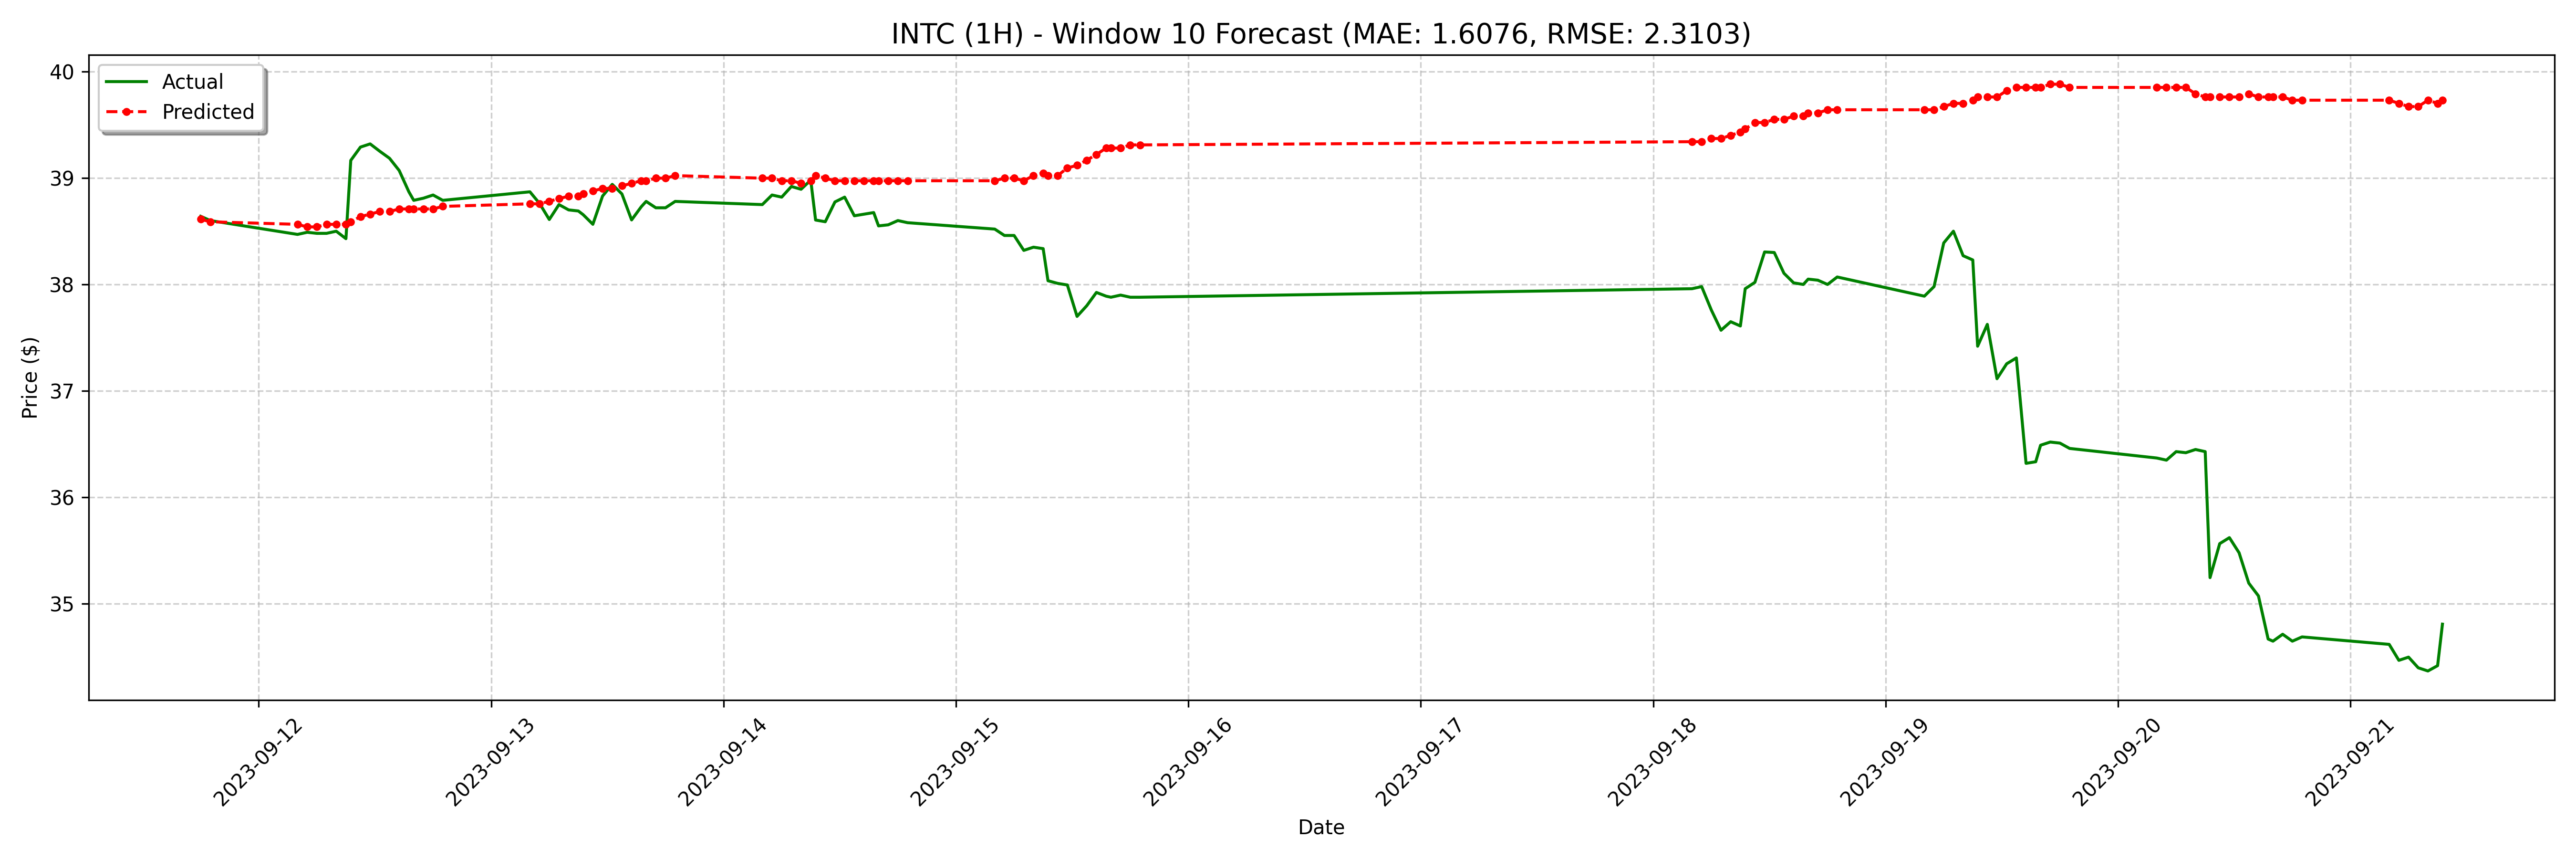

Data behind this chart, as committed beside it:
date, actual, forecast
2023-09-11 18:00:00-04:00, 38.64, 38.61
2023-09-11 19:00:00-04:00, 38.6, 38.59
2023-09-12 04:00:00-04:00, 38.47, 38.56
2023-09-12 05:00:00-04:00, 38.49, 38.54
2023-09-12 06:00:00-04:00, 38.48, 38.54
2023-09-12 07:00:00-04:00, 38.48, 38.56
2023-09-12 08:00:00-04:00, 38.5, 38.56
2023-09-12 09:00:00-04:00, 38.43, 38.56
2023-09-12 09:30:00-04:00, 39.16, 38.59
2023-09-12 10:30:00-04:00, 39.29, 38.64
2023-09-12 11:30:00-04:00, 39.32, 38.66
2023-09-12 12:30:00-04:00, 39.25, 38.68
2023-09-12 13:30:00-04:00, 39.19, 38.68
2023-09-12 14:30:00-04:00, 39.07, 38.71
2023-09-12 15:30:00-04:00, 38.87, 38.71
2023-09-12 16:00:00-04:00, 38.79, 38.71
2023-09-12 17:00:00-04:00, 38.81, 38.71
2023-09-12 18:00:00-04:00, 38.84, 38.71
2023-09-12 19:00:00-04:00, 38.79, 38.73
2023-09-13 04:00:00-04:00, 38.87, 38.76
2023-09-13 05:00:00-04:00, 38.76, 38.76
2023-09-13 06:00:00-04:00, 38.61, 38.78
2023-09-13 07:00:00-04:00, 38.75, 38.81
2023-09-13 08:00:00-04:00, 38.7, 38.83
2023-09-13 09:00:00-04:00, 38.69, 38.83
2023-09-13 09:30:00-04:00, 38.66, 38.85
2023-09-13 10:30:00-04:00, 38.56, 38.88
2023-09-13 11:30:00-04:00, 38.83, 38.9
2023-09-13 12:30:00-04:00, 38.94, 38.9
2023-09-13 13:30:00-04:00, 38.85, 38.93
2023-09-13 14:30:00-04:00, 38.61, 38.95
2023-09-13 15:30:00-04:00, 38.73, 38.97
2023-09-13 16:00:00-04:00, 38.78, 38.97
2023-09-13 17:00:00-04:00, 38.72, 39
2023-09-13 18:00:00-04:00, 38.72, 39
2023-09-13 19:00:00-04:00, 38.78, 39.02
2023-09-14 04:00:00-04:00, 38.75, 39
2023-09-14 05:00:00-04:00, 38.84, 39
2023-09-14 06:00:00-04:00, 38.82, 38.97
2023-09-14 07:00:00-04:00, 38.92, 38.97
2023-09-14 08:00:00-04:00, 38.89, 38.95
2023-09-14 09:00:00-04:00, 38.98, 38.97
2023-09-14 09:30:00-04:00, 38.6, 39.02
2023-09-14 10:30:00-04:00, 38.59, 39
2023-09-14 11:30:00-04:00, 38.77, 38.97
2023-09-14 12:30:00-04:00, 38.82, 38.97
2023-09-14 13:30:00-04:00, 38.65, 38.97
2023-09-14 14:30:00-04:00, 38.66, 38.97
2023-09-14 15:30:00-04:00, 38.67, 38.97
2023-09-14 16:00:00-04:00, 38.55, 38.97
2023-09-14 17:00:00-04:00, 38.56, 38.97
2023-09-14 18:00:00-04:00, 38.6, 38.97
2023-09-14 19:00:00-04:00, 38.58, 38.97
2023-09-15 04:00:00-04:00, 38.52, 38.97
2023-09-15 05:00:00-04:00, 38.46, 39
2023-09-15 06:00:00-04:00, 38.46, 39
2023-09-15 07:00:00-04:00, 38.32, 38.97
2023-09-15 08:00:00-04:00, 38.35, 39.02
2023-09-15 09:00:00-04:00, 38.34, 39.05
2023-09-15 09:30:00-04:00, 38.03, 39.02
... 68 more rows
